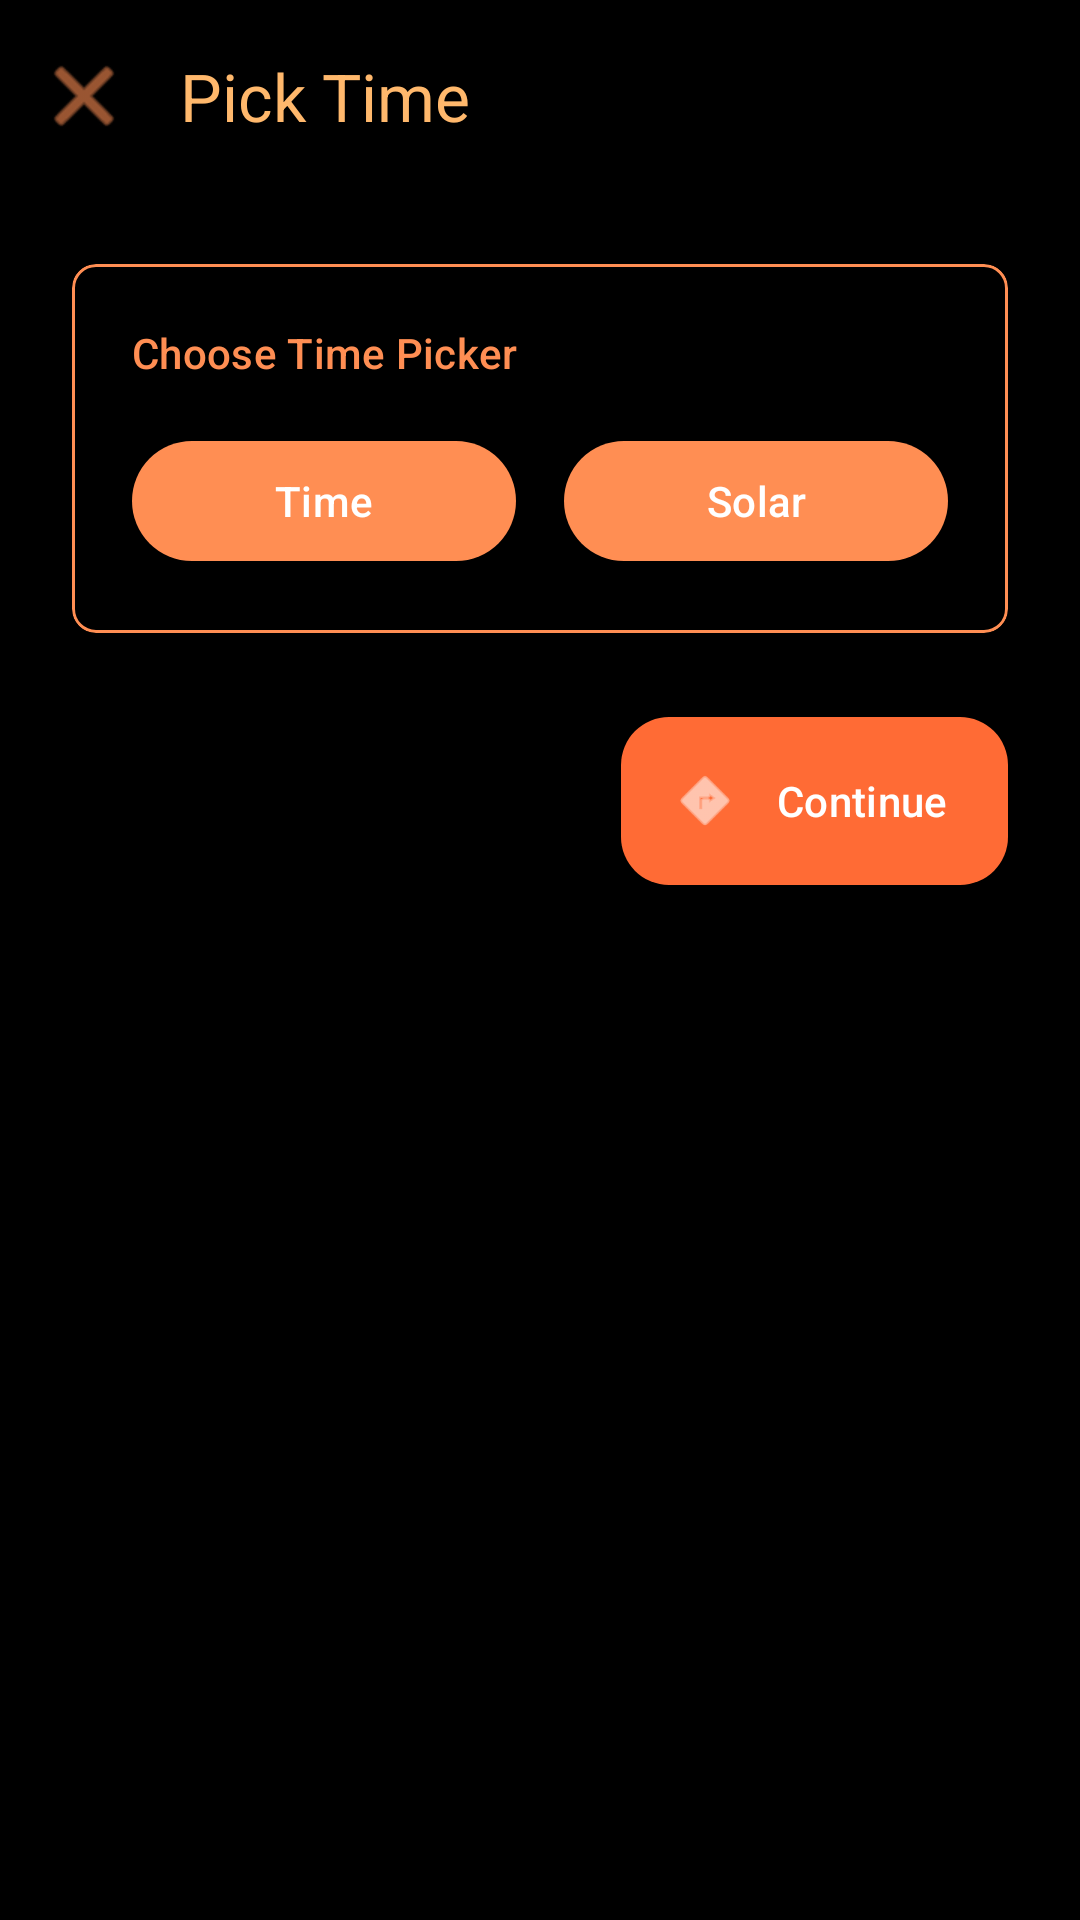

Android layout source for this screen:
<!-- AndroidManifest.xml: activity theme Theme.MyApplication -->
<!-- res/layout/activity_time_picker.xml -->
<?xml version="1.0" encoding="utf-8"?>
<androidx.coordinatorlayout.widget.CoordinatorLayout 
    xmlns:android="http://schemas.android.com/apk/res/android"
    xmlns:app="http://schemas.android.com/apk/res-auto"
    android:layout_width="match_parent"
    android:layout_height="match_parent"
    android:background="@drawable/gradient_astral_solar">

    
    <com.google.android.material.appbar.AppBarLayout
        android:layout_width="match_parent"
        android:layout_height="wrap_content"
        android:background="@android:color/transparent"
        app:elevation="0dp">

        <com.google.android.material.appbar.MaterialToolbar
            android:id="@+id/topAppBar"
            android:layout_width="match_parent"
            android:layout_height="?attr/actionBarSize"
            android:background="@android:color/transparent"
            app:navigationIcon="@android:drawable/ic_menu_close_clear_cancel"
            app:navigationIconTint="@color/md_theme_dark_primary"
            app:title="Pick Time"
            app:titleTextColor="@color/md_theme_dark_onBackground"
            style="@style/Widget.Material3.Toolbar"/>

    </com.google.android.material.appbar.AppBarLayout>

    
    <androidx.core.widget.NestedScrollView
        android:layout_width="match_parent"
        android:layout_height="match_parent"
        android:fillViewport="true"
        app:layout_behavior="@string/appbar_scrolling_view_behavior">

        <LinearLayout
            android:layout_width="match_parent"
            android:layout_height="wrap_content"
            android:orientation="vertical"
            android:padding="24dp">

            
            <com.google.android.material.card.MaterialCardView
                android:layout_width="match_parent"
                android:layout_height="wrap_content"
                android:layout_marginBottom="28dp"
                app:cardBackgroundColor="@android:color/transparent"
                app:cardCornerRadius="8dp"
                app:cardElevation="0dp"
                app:strokeWidth="1dp"
                app:strokeColor="@color/glass_border"
                android:background="@drawable/glass_card_background">

                <LinearLayout
                    android:layout_width="match_parent"
                    android:layout_height="wrap_content"
                    android:orientation="vertical"
                    android:padding="20dp">

                    <TextView
                        android:layout_width="wrap_content"
                        android:layout_height="wrap_content"
                        android:text="Choose Time Picker"
                        android:textAppearance="@style/TextAppearance.Material3.LabelLarge"
                        android:textColor="@color/md_theme_dark_onSurfaceVariant"
                        android:layout_marginBottom="16dp"/>

                    <LinearLayout
                        android:layout_width="match_parent"
                        android:layout_height="wrap_content"
                        android:orientation="horizontal"
                        android:gravity="center">

                        <com.google.android.material.button.MaterialButton
                            android:id="@+id/traditionalModeButton"
                            style="@style/Widget.Material3.Button.TonalButton"
                            android:layout_width="0dp"
                            android:layout_height="wrap_content"
                            android:layout_weight="1"
                            android:text="Time"
                            android:layout_marginEnd="8dp"/>

                        <com.google.android.material.button.MaterialButton
                            android:id="@+id/solarModeButton"
                            style="@style/Widget.Material3.Button.TonalButton"
                            android:layout_width="0dp"
                            android:layout_height="wrap_content"
                            android:layout_weight="1"
                            android:text="Solar"
                            android:layout_marginStart="8dp"/>

                    </LinearLayout>

                </LinearLayout>

            </com.google.android.material.card.MaterialCardView>

            
            <com.google.android.material.card.MaterialCardView
                android:id="@+id/traditionalTimePickerCard"
                android:layout_width="match_parent"
                android:layout_height="wrap_content"
                android:layout_marginBottom="28dp"
                app:cardBackgroundColor="@android:color/transparent"
                app:cardCornerRadius="8dp"
                app:cardElevation="0dp"
                app:strokeWidth="1dp"
                app:strokeColor="@color/glass_border"
                android:background="@drawable/glass_card_background"
                android:visibility="gone">

                <LinearLayout
                    android:layout_width="match_parent"
                    android:layout_height="wrap_content"
                    android:orientation="vertical"
                    android:padding="20dp">

                    <TextView
                        android:layout_width="wrap_content"
                        android:layout_height="wrap_content"
                        android:text="Select Time"
                        android:textAppearance="@style/TextAppearance.Material3.LabelLarge"
                        android:textColor="@color/md_theme_dark_onSurfaceVariant"
                        android:layout_marginBottom="16dp"/>

                    
                    <TextView
                        android:id="@+id/selectedTimeText"
                        android:layout_width="match_parent"
                        android:layout_height="wrap_content"
                        android:text="12:00 PM"
                        android:textAppearance="@style/TextAppearance.Material3.DisplayMedium"
                        android:textColor="@color/md_theme_dark_primary"
                        android:textStyle="bold"
                        android:gravity="center"
                        android:layout_marginBottom="24dp"
                        android:minHeight="80dp"/>

                    
                    <com.google.android.material.button.MaterialButton
                        android:id="@+id/selectTimeButton"
                        style="@style/Widget.Material3.Button.TonalButton"
                        android:layout_width="match_parent"
                        android:layout_height="wrap_content"
                        android:text="Change Time"
                        android:textSize="16sp"
                        app:icon="@android:drawable/ic_menu_recent_history"
                        app:iconGravity="textStart"/>

                </LinearLayout>

            </com.google.android.material.card.MaterialCardView>

            
            <com.google.android.material.card.MaterialCardView
                android:id="@+id/solarTimePickerCard"
                android:layout_width="match_parent"
                android:layout_height="wrap_content"
                android:layout_marginBottom="28dp"
                app:cardBackgroundColor="@android:color/transparent"
                app:cardCornerRadius="8dp"
                app:cardElevation="0dp"
                app:strokeWidth="1dp"
                app:strokeColor="@color/glass_border"
                android:background="@drawable/glass_card_background"
                android:visibility="gone">

                <LinearLayout
                    android:layout_width="match_parent"
                    android:layout_height="wrap_content"
                    android:orientation="vertical"
                    android:padding="20dp">

                    <TextView
                        android:layout_width="wrap_content"
                        android:layout_height="wrap_content"
                        android:text="Select Time on Sun Course"
                        android:textAppearance="@style/TextAppearance.Material3.LabelLarge"
                        android:textColor="@color/md_theme_dark_onSurfaceVariant"
                        android:layout_marginBottom="16dp"/>

                    
                    <com.rooster.rooster.ui.SolarRingTimePickerView
                        android:id="@+id/solarRingTimePicker"
                        android:layout_width="match_parent"
                        android:layout_height="0dp"
                        android:layout_weight="1"
                        android:minHeight="400dp"
                        android:maxHeight="600dp"/>

                </LinearLayout>

            </com.google.android.material.card.MaterialCardView>

            
            <com.google.android.material.floatingactionbutton.ExtendedFloatingActionButton
                android:id="@+id/continueButton"
                android:layout_width="wrap_content"
                android:layout_height="wrap_content"
                android:layout_gravity="end"
                android:text="Continue"
                app:icon="@android:drawable/ic_menu_directions"
                app:iconGravity="textStart"/>

        </LinearLayout>

    </androidx.core.widget.NestedScrollView>

</androidx.coordinatorlayout.widget.CoordinatorLayout>
<!-- resources referenced by this layout -->
<resources>
  <color name="glass_border">#FF8E53</color>
  <color name="md_theme_dark_onBackground">#FFB86C</color>
  <color name="md_theme_dark_onSurfaceVariant">#FF8E53</color>
  <color name="md_theme_dark_primary">#FF8E53</color>
  <!-- drawable glass_card_background (drawable) -->
  <?xml version="1.0" encoding="utf-8"?>
  <shape xmlns:android="http://schemas.android.com/apk/res/android"
      android:shape="rectangle">
      
      <solid android:color="@color/card_background_minimal"/>
      
      <stroke
          android:width="0.5dp"
          android:color="@color/card_border_minimal" />
      <corners android:radius="8dp"/>
  </shape>
  <!-- drawable gradient_astral_solar (drawable) -->
  <?xml version="1.0" encoding="utf-8"?>
  <shape xmlns:android="http://schemas.android.com/apk/res/android"
      android:shape="rectangle">
      
      <solid android:color="@color/md_theme_dark_background" />
  </shape>
  <style name="Theme.MyApplication" parent="Base.Theme.Rooster" />
  <color name="card_background_minimal">#000000</color>
  <color name="card_border_minimal">#FF8E53</color>
  <color name="md_theme_dark_background">#000000</color>
  <color name="md_theme_dark_onPrimary">#FFFFFF</color>
  <color name="md_theme_dark_primaryContainer">#FF6B35</color>
  <color name="md_theme_dark_onPrimaryContainer">#FFFFFF</color>
  <color name="md_theme_dark_secondary">#FFB86C</color>
  <color name="md_theme_dark_onSecondary">#1C0F0A</color>
  <color name="md_theme_dark_secondaryContainer">#FF8E53</color>
  <color name="md_theme_dark_onSecondaryContainer">#FFFFFF</color>
  <color name="md_theme_dark_tertiary">#FFD89C</color>
  <color name="md_theme_dark_onTertiary">#1C0F0A</color>
  <color name="md_theme_dark_tertiaryContainer">#FFB86C</color>
  <color name="md_theme_dark_onTertiaryContainer">#1C0F0A</color>
  <color name="md_theme_dark_error">#FFB4AB</color>
  <color name="md_theme_dark_onError">#690005</color>
  <color name="md_theme_dark_errorContainer">#93000A</color>
  <color name="md_theme_dark_onErrorContainer">#FFDAD6</color>
  <color name="md_theme_dark_surface">#000000</color>
  <color name="md_theme_dark_onSurface">#FFB86C</color>
  <color name="md_theme_dark_surfaceVariant">#0A0A0A</color>
  <color name="md_theme_dark_outline">#FF8E53</color>
  <color name="md_theme_dark_outlineVariant">#FFB86C</color>
  <style name="ShapeAppearance.Rooster.SmallComponent" parent="ShapeAppearance.Material3.SmallComponent">
          <item name="cornerFamily">rounded</item>
          <item name="cornerSize">4dp</item>
      </style>
  <style name="ShapeAppearance.Rooster.MediumComponent" parent="ShapeAppearance.Material3.MediumComponent">
          <item name="cornerFamily">rounded</item>
          <item name="cornerSize">6dp</item>
      </style>
  <style name="ShapeAppearance.Rooster.LargeComponent" parent="ShapeAppearance.Material3.LargeComponent">
          <item name="cornerFamily">rounded</item>
          <item name="cornerSize">8dp</item>
      </style>
</resources>
